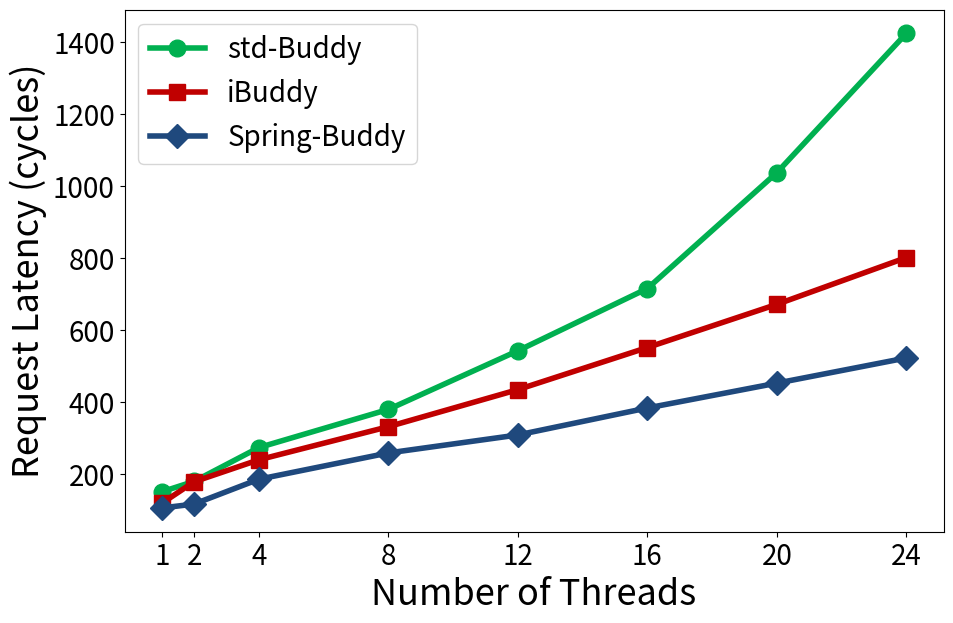

Recreate this plot in Python.
import sys,os
import matplotlib.pyplot as plt
import random

markerTable = {'iBuddy':'s', 'std-Buddy':'o', 'Spring-Buddy':'D'}
colorTable = {'iBuddy':'#C00000', 'std-Buddy':'#00B050', 'Spring-Buddy':'#1f497d'}


xArr = [1,2,4,8,12,16,20,24]
yDict = {
    "std-Buddy": [151, 180, 274, 380, 543, 716, 1038, 1425],
    "iBuddy": [119, 179, 240, 332, 435, 552, 672, 802],
    "Spring-Buddy": [106, 117, 186, 259, 309, 384, 453, 523]
}

plt.figure(figsize=(9,6))

targetName = list(yDict.keys())

for i in range(len(targetName)):
    plt.plot(xArr,yDict[targetName[i]], label=targetName[i], linewidth=4, marker=markerTable[targetName[i]], color=colorTable[targetName[i]], markersize=12)

plt.legend(fontsize=20)
plt.xticks(fontsize=20)
plt.yticks(fontsize=20)
plt.xticks(xArr,xArr,fontsize=20)
plt.ylabel('Request Latency (cycles)', fontsize=26)
plt.xlabel('Number of Threads', fontsize=26)
plt.subplots_adjust(left=0.08, right=0.99, top=0.99, bottom=0.12)

plt.savefig('%s.pdf' % os.path.splitext(sys.argv[0])[0])

plt.show()
